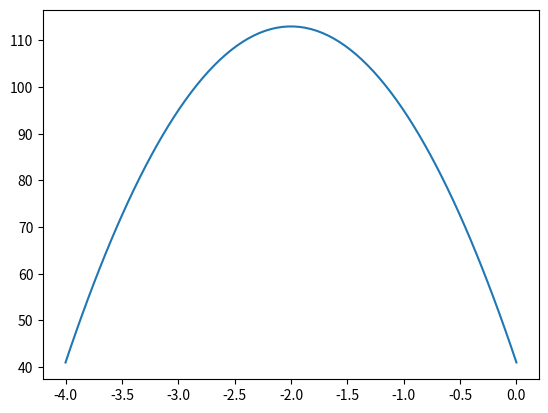

Generate this figure with matplotlib: (Note: this script raises an exception after producing the figure.)
# -*- coding: utf-8 -*-
"""assignment6.ipynb

Automatically generated by Colaboratory.

Original file is located at
    https://colab.research.google.com/drive/1NlkibTPefK2yzq0g4X9h4b0-fr2xHKPE
"""

import numpy as np
import matplotlib.pyplot as plt

import numpy as np
import matplotlib.pyplot as plt

#Defining f(x)
def f(x,a,b,c):
	return a*(x**2)+b*x+c
a = -18
b = -72
c = 41

#For maxima using gradient ascent
cur_x = 2
alpha = 0.001 
precision = 0.00000001 
previous_step_size = 1
max_iters = 100000000 
iters = 0

#Defining derivative of f(x)
df = lambda x: 2*a*x + b           

#Gradient ascent calculation
while (previous_step_size > precision) & (iters < max_iters) :
    prev_x = cur_x             
    cur_x += alpha * df(prev_x)   
    previous_step_size = abs(cur_x - prev_x)   
    iters+=1  



print("Maximum value of f(x) is ",f(cur_x,a,b,c), "at","x =",cur_x)

#Plotting f(x)
x=np.linspace(-4,0,80)
y=-18*(x**2)-72*x+41
plt.plot(x,y,label='41-72x-18x^2$')

#Labelling points
plt.plot(cur_x,f(cur_x,a,b,d),'o')
plt.text(cur_x*(1+0.4), f(cur_x,a,b,d)*(1-0.01),'P(-2,113)')



plt.xlabel("x-axis")
plt.ylabel("y-axis")
plt.grid()
plt.legend()

plt.show()
